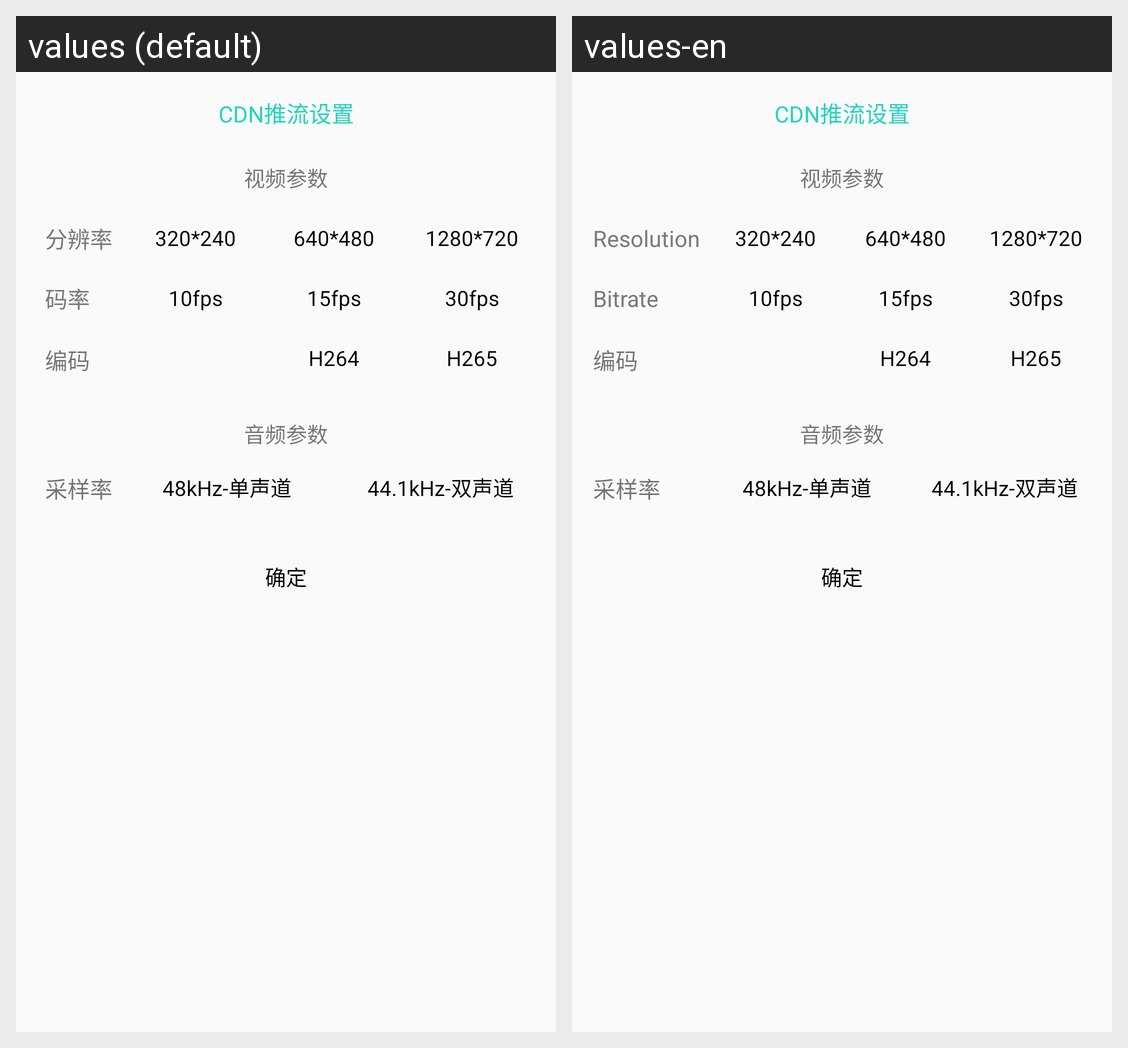

This grid shows one Android layout under two languages. Give, for every string resource on the screen, its name, the default text and each shown locale's text.
Android screen res/layout/sp_videoinfo_dialog.xml rendered under 2 locales, left to right: values (default), values-en. Device: Nexus 5 (rendered at 1080×1920; each locale shown at half size, 540×960, under a caption strip naming it); theme AppTheme.
Strings drawn on this screen, with the default value and each locale's value (text and hints the layout hard-codes, and strings that could not be matched under every locale, appear in the picture but are not listed):

ttt_set_resolution_params
  values: 分辨率
  values-en: Resolution

ttt_set_bitrate_params
  values: 码率
  values-en: Bitrate
